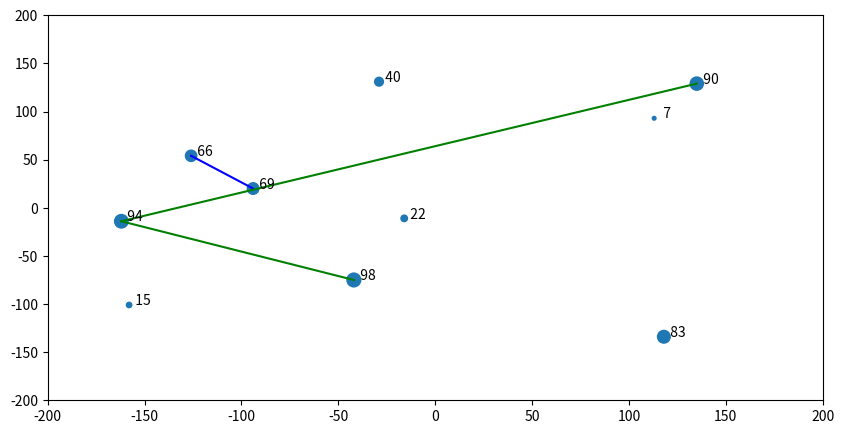

Recreate this plot in Python.
import numpy as np
import matplotlib.pyplot as plt
import random


colors = ["b", "g", "r", "c", "m", "y", "k"]

# B = np.random.randint(-100,100, size=(10,10))
data = np.random.randint(1, 100, size=10)
# print(B)

X = np.random.randint(-170, 170, size=10)
Y = np.random.randint(-170, 170, size=10)

# X = np.sort(B[0,:])
# Y = np.sort(B[:,0])

tempX = np.array([])
tempY = np.array([])
data = np.sort(data)

print(data)
i = 0
plt.figure(figsize=(10, 5))
for i in range(10):
    if i + 1 == 10:
        break
    else:
        if abs((data[i] - data[i + 1])) <= 5:
            print(f"i sayisi = {i}")
            # print(f"j sayisi = {j}")
            print((data[i] - data[i+1]))
            tempX = np.append(tempX, (X[i], X[i+1]))
            tempY = np.append(tempY, (Y[i], Y[i+1]))

            plt.plot(tempX, tempY, color=random.choice(colors))
    tempX = np.array([])
    tempY = np.array([])



plt.scatter(X, Y, s=data)
plt.xlim([-200, 200])
plt.ylim([-200, 200])

for i, txt in enumerate(data):
    plt.annotate(f"{txt:4}", (X[i], Y[i]))

plt.show()
